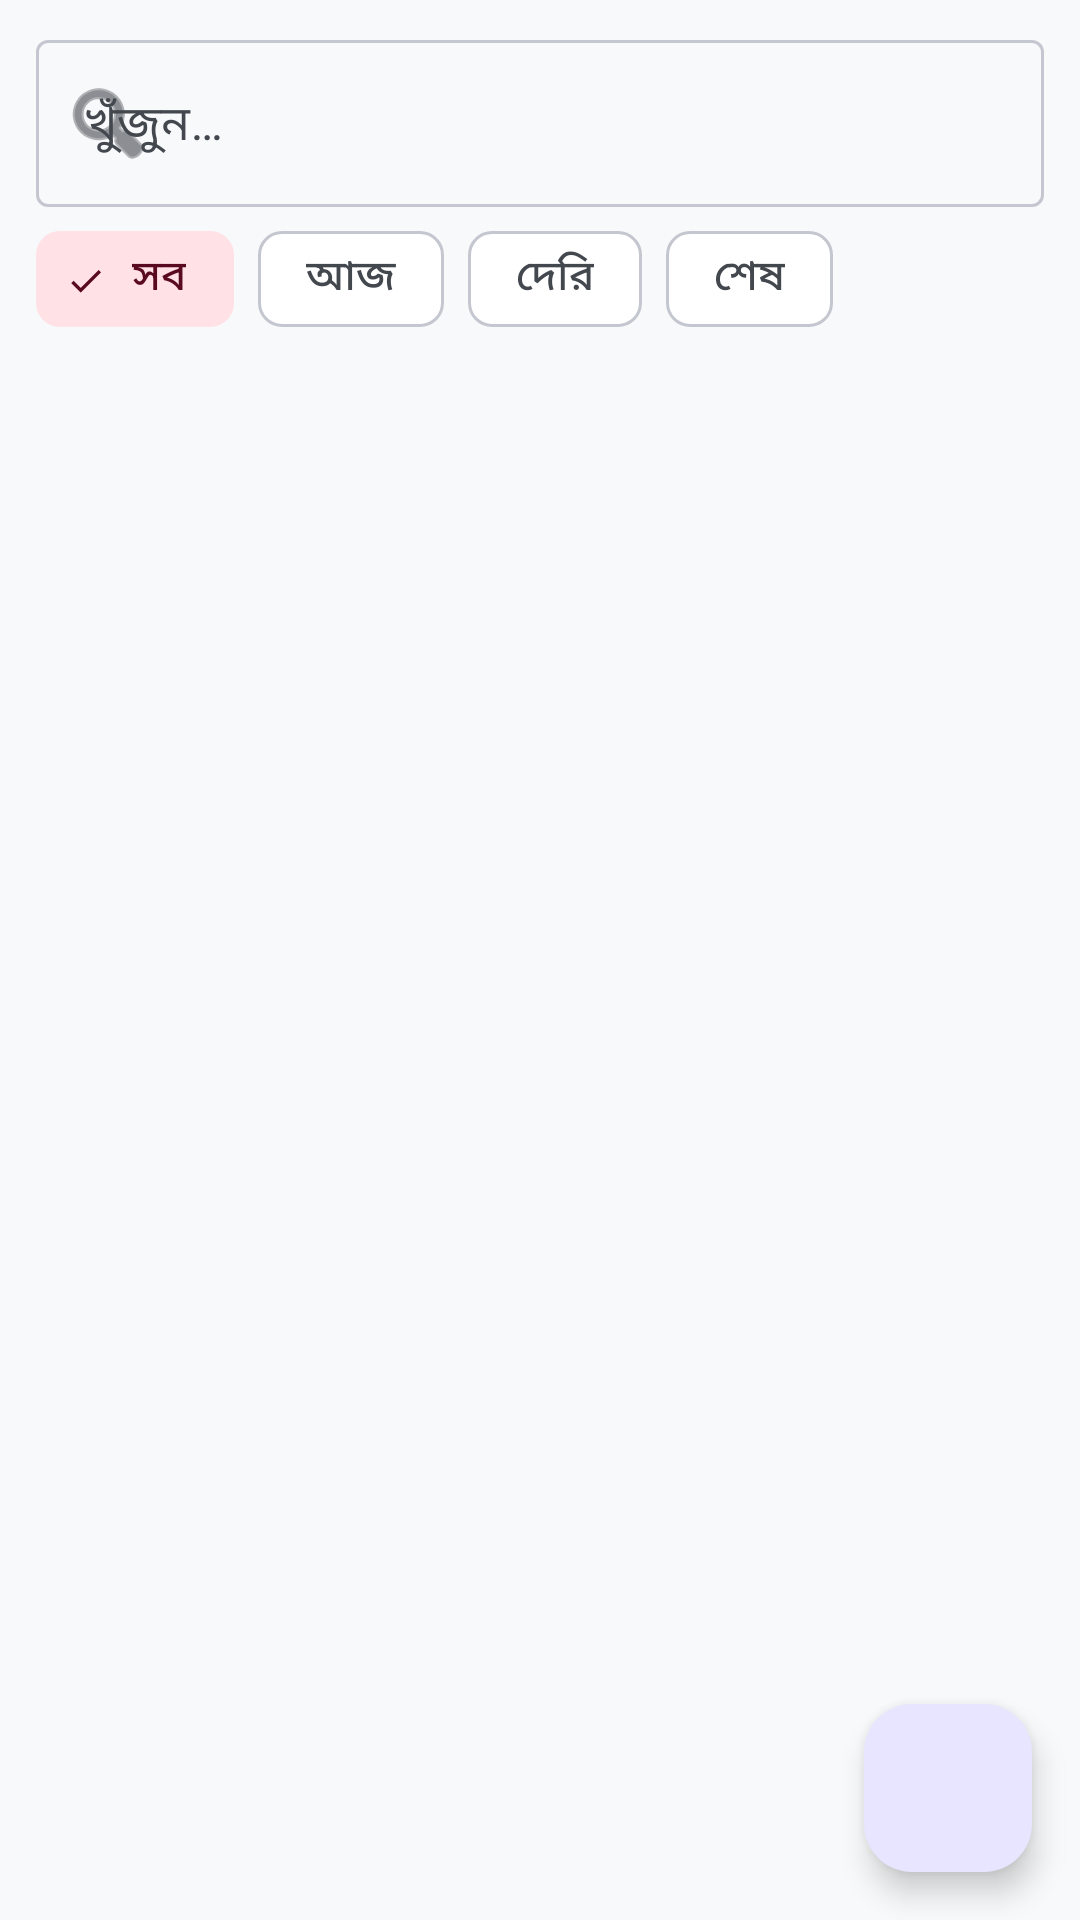

Reconstruct the res/layout file that produces this screen, plus the resources it refers to.
<!-- AndroidManifest.xml: application theme Theme.StudyMaster -->
<!-- res/layout/fragment_tasks.xml -->
<?xml version="1.0" encoding="utf-8"?>
<androidx.coordinatorlayout.widget.CoordinatorLayout
    xmlns:android="http://schemas.android.com/apk/res/android"
    xmlns:app="http://schemas.android.com/apk/res-auto"
    android:layout_width="match_parent"
    android:layout_height="match_parent">

    <LinearLayout
        android:layout_width="match_parent"
        android:layout_height="match_parent"
        android:orientation="vertical">

        <com.google.android.material.textfield.TextInputLayout
            android:id="@+id/searchContainer"
            android:layout_width="match_parent"
            android:layout_height="wrap_content"
            android:layout_marginHorizontal="12dp"
            android:layout_marginTop="8dp"
            android:hint="@string/task_search_hint"
            app:endIconMode="clear_text"
            app:startIconDrawable="@android:drawable/ic_menu_search">

            <com.google.android.material.textfield.TextInputEditText
                android:id="@+id/etSearch"
                android:layout_width="match_parent"
                android:layout_height="wrap_content"
                android:imeOptions="actionSearch"
                android:inputType="text"
                android:maxLines="1" />
        </com.google.android.material.textfield.TextInputLayout>

        <com.google.android.material.chip.ChipGroup
            android:id="@+id/chipGroupFilter"
            android:layout_width="match_parent"
            android:layout_height="wrap_content"
            android:paddingHorizontal="12dp"
            app:selectionRequired="true"
            app:singleLine="true"
            app:singleSelection="true">

            <com.google.android.material.chip.Chip
                android:id="@+id/chipAll"
                style="@style/Widget.Material3.Chip.Filter"
                android:layout_width="wrap_content"
                android:layout_height="wrap_content"
                android:checked="true"
                android:text="@string/filter_all" />

            <com.google.android.material.chip.Chip
                android:id="@+id/chipToday"
                style="@style/Widget.Material3.Chip.Filter"
                android:layout_width="wrap_content"
                android:layout_height="wrap_content"
                android:text="@string/filter_today" />

            <com.google.android.material.chip.Chip
                android:id="@+id/chipOverdue"
                style="@style/Widget.Material3.Chip.Filter"
                android:layout_width="wrap_content"
                android:layout_height="wrap_content"
                android:text="@string/filter_overdue" />

            <com.google.android.material.chip.Chip
                android:id="@+id/chipDone"
                style="@style/Widget.Material3.Chip.Filter"
                android:layout_width="wrap_content"
                android:layout_height="wrap_content"
                android:text="@string/filter_done" />
        </com.google.android.material.chip.ChipGroup>

        <androidx.recyclerview.widget.RecyclerView
            android:id="@+id/recyclerTasks"
            android:layout_width="match_parent"
            android:layout_height="0dp"
            android:layout_weight="1"
            android:clipToPadding="false"
            android:padding="6dp" />

        <LinearLayout
            android:id="@+id/emptyState"
            android:layout_width="match_parent"
            android:layout_height="wrap_content"
            android:orientation="vertical"
            android:gravity="center"
            android:paddingVertical="40dp"
            android:visibility="gone">

            <TextView
                android:layout_width="wrap_content"
                android:layout_height="wrap_content"
                android:text="@string/no_tasks"
                android:textAppearance="?attr/textAppearanceBodyLarge" />
        </LinearLayout>
    </LinearLayout>

    <com.google.android.material.floatingactionbutton.FloatingActionButton
        android:id="@+id/fabAddTask"
        android:layout_width="wrap_content"
        android:layout_height="wrap_content"
        android:layout_gravity="bottom|end"
        android:layout_margin="16dp"
        android:contentDescription="@string/add_task"
        android:src="@drawable/ic_add" />
</androidx.coordinatorlayout.widget.CoordinatorLayout>
<!-- resources referenced by this layout -->
<resources>
  <string name="add_task">নতুন টাস্ক</string>
  <string name="filter_all">সব</string>
  <string name="filter_done">শেষ</string>
  <string name="filter_overdue">দেরি</string>
  <string name="filter_today">আজ</string>
  <string name="no_tasks">কোন টাস্ক নেই</string>
  <string name="task_search_hint">খুঁজুন…</string>
  <color name="primary">#6C63FF</color>
  <color name="white">#FFFFFF</color>
  <color name="primary_container">#E7E5FF</color>
  <color name="on_primary_container">#1A0F57</color>
  <color name="secondary">#FF6584</color>
  <color name="secondary_container">#FFE1E6</color>
  <color name="on_secondary_container">#5A0A20</color>
  <color name="accent">#FFC107</color>
  <color name="background">#F8F9FA</color>
  <color name="surface">#FFFFFF</color>
  <color name="text_primary">#2D3748</color>
  <color name="surface_variant">#EEF0F6</color>
  <color name="on_surface_variant">#43474E</color>
  <color name="outline">#C4C7CF</color>
  <color name="outline_variant">#E2E4EB</color>
  <color name="error">#F56565</color>
  <style name="TextAppearance.App.HeadlineLarge" parent="TextAppearance.Material3.HeadlineLarge" />
  <style name="TextAppearance.App.HeadlineMedium" parent="TextAppearance.Material3.HeadlineMedium" />
  <style name="TextAppearance.App.TitleLarge" parent="TextAppearance.Material3.TitleLarge" />
  <style name="TextAppearance.App.TitleMedium" parent="TextAppearance.Material3.TitleMedium" />
  <style name="TextAppearance.App.BodyLarge" parent="TextAppearance.Material3.BodyLarge" />
  <style name="TextAppearance.App.BodyMedium" parent="TextAppearance.Material3.BodyMedium" />
  <style name="TextAppearance.App.LabelLarge" parent="TextAppearance.Material3.LabelLarge" />
  <style name="ShapeAppearance.App.SmallComponent" parent="ShapeAppearance.Material3.Corner.Small">
          <item name="cornerSize">12dp</item>
      </style>
  <style name="ShapeAppearance.App.MediumComponent" parent="ShapeAppearance.Material3.Corner.Medium">
          <item name="cornerSize">18dp</item>
      </style>
  <style name="ShapeAppearance.App.LargeComponent" parent="ShapeAppearance.Material3.Corner.Large">
          <item name="cornerSize">24dp</item>
      </style>
  <style name="Widget.App.CardView" parent="Widget.Material3.CardView.Elevated">
          <item name="cardCornerRadius">20dp</item>
          <item name="cardElevation">0dp</item>
          <item name="cardBackgroundColor">?attr/colorSurface</item>
          <item name="strokeWidth">1dp</item>
          <item name="strokeColor">@color/outline_variant</item>
      </style>
  <style name="Widget.App.Button" parent="Widget.Material3.Button">
          <item name="cornerRadius">14dp</item>
          <item name="android:paddingTop">14dp</item>
          <item name="android:paddingBottom">14dp</item>
          <item name="android:textAllCaps">false</item>
          <item name="android:textAppearance">@style/TextAppearance.App.LabelLarge</item>
      </style>
  <style name="Widget.App.BottomNavigationView" parent="Widget.Material3.BottomNavigationView">
          <item name="backgroundTint">?attr/colorSurface</item>
          <item name="itemTextAppearanceActive">@style/TextAppearance.App.LabelLarge</item>
          <item name="itemTextAppearanceInactive">@style/TextAppearance.App.BodyMedium</item>
      </style>
</resources>
